pico-8 play session: hold ← + tap ❎

[t = 1 s] hold ← ~1s, tap ❎ ~2×
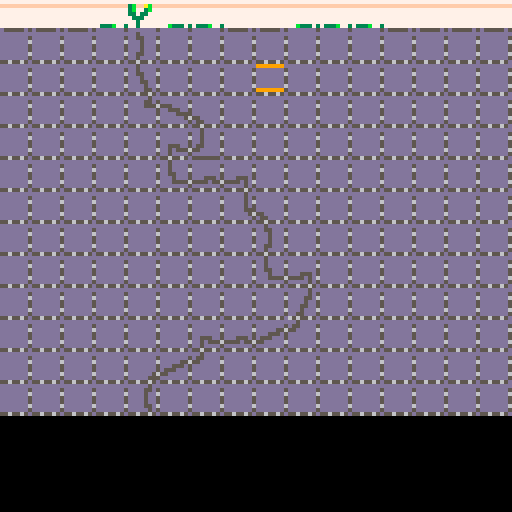
[t = 8 s] hold ← ~8s, tap ❎ ~14×
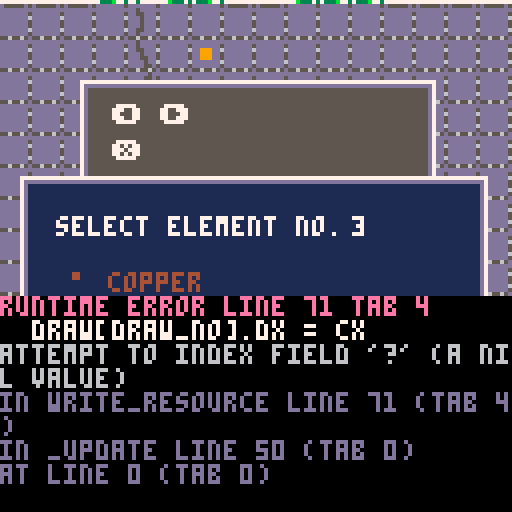

pico-8 cartridge
version 38
__lua__
-- scene1: main processing


-- input monitoring and 
-- function calling

function _update()

	if scene == 1 then
		if 					btnp(⬅️) then
	 -- left
		 newx = cx - step
	 	
	 elseif  btnp(➡️) then
	 -- right
	  newx = cx + step
	 	
	 elseif  btnp(⬆️) then
	 -- up
	  newy = cy - step
	
	 elseif  btnp(⬇️) then
	 -- down
	  newy = cy + step
	  
	 elseif btnp(❎) then
	  scene = 2
	  
	  
   --sel = 1
	  selected = false
 	end
 
	elseif scene == 2 then
 	if btnp(⬅️) then
 	 sel -= 1
 	 button_press = true
	 	if sel < 1 then 
	 		sel = res_count-1
	 	end	
	 elseif btnp(➡️) then
 	 sel += 1
 	 button_press = true
	 	if sel > res_count then 
	 		sel = 1
	 	end	
	 elseif btnp(❎) then 
	 	scene = 1	
 	 button_press = true 
 	 write_resource() 
 	end
 end  
	 
 

	if timer == 1 then
	 if newx < 0 then newx = 0 end
 	if newx > 120 then newx = 120 end
 	if newy < 0 then newy = 0 end
 	if newy > 120 then newy = 120 end 
 end

 cx = newx
 cy = newy
 
 if timer > timermax 
 	then timer = 1
 	else timer += 1
 end
 
end



function _draw()
	 if timer == 1 then
  	cls(0) 
  	map(0, 0, 0, 0, 16, 16)
	 	spr_cursor()
	end
	
	
 
 if scene == 2 then
	 select_resource() 
	end
	
	
	--debug()
	--debug2()
	
end


-->8
-- initialization

function _init()


--  scene = 0 -- (x ??) startscreen
		scene = 1 -- == game, waiting
-- 2 == (o) - place_resource
-- 3 == (x) - end_screen / restart
  
  button_pressed = false 
  
  counter = 1
  
  timer = 1
  timermax = 9

	 cx = 64
	 cy = 120
	 
	 newx = 64
	 newy = 16
	 
	 draw_no = 1

	
	 step = 8   -- rasterweite
	 
	 
	 sel = 1
	 
	 
	 -- gameplay
	 resources()
	 draws()
	
end

-->8
-- print cursors

function spr_cursor()
	
	spr(16*counter, newx, newy)
	
	counter +=1
	
 if counter == 4 then counter = 1 end
end


-->8
-- db's

function resources()

 res = {
 	{name="  return - no placing",col=7}, 
 	{name="much water",col=12},
 	{name="little water",col=12},
 	{name="copper",col=4},
 	{name="phosphate",col=14},
 	{name="sulphur",col=10},
 	{name="ferrum",col=13},
 	{name="stone",col=5},
 	{name="      restart the game",col=8}
 }
 
 res_count = #res

end	 



function draws()
-- t = 
--		{ 
-- 		[1]={a=1, b=2}, 
-- 		[2]={c=3, d=4} 
--		}

 draw = 
  {
  	[1]={dx=1, dy=1, draw_no=1}
  }
--	draw[1].dx = 1
--	draw[1].dy = 1
--	draw[1].draw_no = 1
	

end



-->8
-- scene2: resource/restart

function select_resource() 
 
 
	
 -- gray rect w. instructions
 rectfill(20,26,108,68,5)
 rect(21,26+1,107,67,13)
 rect(20,26,108,68,7)
 
 -- blue rect with selection
 rectfill(5,50,120,86,1)
 rect(6,51,120,86,13)
 rect(5,50,121,87,7)


 if button_pressed == true then 
 	b_col = 2
 else
 	b_col = 7
 end
 
 print("   ➡️",28,32,b_col)
 print("⬅️   ",28,32,b_col)
 print("❎",   28,41,b_col)
 
 
 
		--print selectionable elements
		
		--print element name & no
--		print("select element no.", 14,60, res[sel].col)
		print("select element no.", 14,60, 7)
		print(sel-1, 88,60, 7)
		
		--print sprite - in color - in row
		if sel == res_count then
			--print exit game (arrow)
			spr(71+sel,39,75)
		else
			--print selected resource
			spr(71+sel,14,72)
		end		
		--print elem. name (elem. color)
		if sel == res_count then 
			print(res[sel].name,29,77, res[sel].col)
		else
			print(res[sel].name,27,74, res[sel].col)
		end
	 
	 
	  
--	 for i = 2,sel do
--	  print("➡️", -2 + step*i,60,11)
--	 end
	 
	
end



function write_resource()
 if sel > 0 and sel < res_count 
 then
  draw[sel] = 
  {
  	[1]={dx=1, dy=1, draw_no=1}
  }
  
		draw[draw_no].dx = cx
		draw[draw_no].dy = cy
		draw[draw_no].ele = sel
		
 	draw_no += 1
	end
end
-->8
-- spare
-->8
-- debug
function debug()

print ("█",32,24,0)
if selected == true 
	then 
		print ("█",32,24,3)
	else
		print ("█",32,24,8)
	end
print (sel,32,32,0)
--print (selected,32,42,11)
print (res[sel],32,52,8)

end

function debug2()
 print("but press",64,32,11)
 print(button_pressed,104,32,11)
end
__gfx__
00000000dddddddddd5dddddddddd5ddddddd5dddd5ddddddd5ddddddd5ddddd0000000000000000000000000000000077777777777777777777777777777777
00000000ddddddd5dd55ddd5ddddd5d5dddd55d5dd5dddd5dd55ddd5dd5dddd5000000000000000000000000000000003bffabffffffbbffffffffffffffffff
00700700ddddddd6ddd5ddd6dddd55d6dddd5556dd5dddd6ddd55556dd5dddd6000000000000000000000000000000003b773b777777b3377777777777777777
00077000ddddddd5ddd5ddd5dddd5dd5ddddddd5dd55ddd5ddddddd5dd5dddd500000000000000000000000000000000337337777733b3377777777777777777
00077000ddddddd5ddd5ddd5ddd55dd5ddddddd5ddd5ddd5ddddddd5d55dddd50000000000000000000000000000000073337777777333777777777777777777
00700700ddddddd6dd55ddd6ddd5ddd6ddddddd6ddd55556ddddddd655ddddd60000000000000000000000000000000077377777777733777777777777777777
00000000ddddddd5dd5dddd5dd55ddd5ddddddd5ddddddd5ddddddd5ddddddd500000000000000000000000000000000773777777777377777b3337377777777
000000005565565d5565565d6565565d5565565d5565565d5565565d5555555d00000000000000000000000000000000ddddddd5ddddddd5ddddddd5d55555d5
0000000000000000ddddd5dddd5ddddddd5dddddddddd5ddddddd5ddddddd5dd0000000000000000000000000000000077777777777777777777777700000000
0000000000000000dddd55d5dd5dddd5d55dddd5ddddd5d5dddd55d5ddddd5d500000000000000000000000000000000fbaffb3fffbbffffffffffff00000000
0099900000000000dddd5dd6dd55ddd655ddddd6ddddd5d655555dd6ddddd5d6000000000000000000000000000000007b377b37733b77777777777700000000
0099900000000000dddd5dd5ddd5ddd5ddddddd5dddd55d5ddddddd5ddddd5d50000000000000000000000000000000077337337733b33777777777700000000
0099900000000000dddd5dd5ddd55dd5ddddddd5dddd5dd5ddddddd5ddddd5550000000000000000000000000000000077733377773337777777777700000000
0000000000000000dddd55d6dddd5dd6ddddddd665555dd6ddddddd6dddddd560000000000000000000000000000000077773777773377777777777700000000
0000000000000000ddddd5d5dddd55d5ddddddd5ddddddd5ddddddd5ddddddd50000000000000000000000000000000077773777777377777333b77300000000
00000000000000005565565d5565565d5565565d5565565d5565565d5565565d00000000000000000000000000000000ddddddd5ddddddd5ddddddd500000000
0000000000000000dddddddddddddddddddddddddddddddddddddddddddddddd0000000000000000000000000000000000000000000000000000000000000000
0999990000000000ddddddd5ddddddd5ddddddd5ddddddd5ddddddd5ddddddd50000000000000000000000000000000000000000000000000000000000000000
0000000000000000ddddddd6555dddd6ddddddd65555ddd6ddddddd655ddddd60000000000000000000000000000000000000000000000000000000000000000
0000000000000000ddddddd5dd555dd5ddddddd5ddd555d5ddddddd5d55dddd50000000000000000000000000000000000000000000000000000000000000000
0000000000000000ddd555d5dddd5555ddddddd5ddddd5d5ddd555d5dd5dddd50000000000000000000000000000000000000000000000000000000000000000
09999900000000005555d556dddddd5655ddddd6ddddd5d65555d5d6dd5dddd60000000000000000000000000000000000000000000000000000000000000000
0000000000000000ddddddd5ddddddd5d55dddd5ddddd5d5ddddd5d5dd5dddd50000000000000000000000000000000000000000000000000000000000000000
00000000000000005565565d5565565d5565565d5565565d5565565d5565565d0000000000000000000000000000000000000000000000000000000000000000
9999999000000000dddddddddddddddddddddddddd6dd6dddddddddddddddddd0000000000000000000000000000000000000000000000000000000000000000
0000000000000000ddddddd5ddddddd5ddddddd5ddddddddddddddd5ddddddd50000000000000000000000000000000000000000000000000000000000000000
000000000000000055ddd556ddddd556ddddddd6dddd5555ddddddd6dddddd560000000000000000000000000000000000000000000000000000000000000000
0000000000000000d55555d5ddd555d5ddddddd5dd555dddddddddd5ddddd5550000000000000000000000000000000000000000000000000000000000000000
0000000000000000ddddddd5d555ddd5ddddddd5dd5ddddddd555dd5ddddd5d50000000000000000000000000000000000000000000000000000000000000000
0000000000000000ddddddd655ddddd6dddddd56dd5dddd6dd5d5556ddddd5d60000000000000000000000000000000000000000000000000000000000000000
9999999000000000ddddddd5ddddddd5ddddd555dd5ddddddd5dddd5ddddd5d50000000000000000000000000000000000000000000000000000000000000000
00000000000000005565565d5565565d5565565d5565555d5565565d5565565d0000000000000000000000000000000000000000000000000000000000000000
00000000000000000070000000000700000007000070000000700000007000006600006600000000000000000000000000000000000000000000000000000000
00000000000000000077000000000700000007700070000000770000007000006000000600cccc00000000000000000000ee000000aa00000000000000766665
0000000000000000000700000000770000000077007000000007777700700000600000060cccccc0000000000000440000eeeee000aaa0000000000007555115
0000000000000000000700000000700000000000007700000000000000700000600000060cccccc000cc00000000440000eeeee000aaa0000000070065555555
0000000000000000000700000007700000000000000700000000000007700000600000060cccccc00cccc0000000000000eeeee000aaa00076666d0065155555
0000000000000000007700000007000000000000000777770000000077000000600000060cccccc00cccc0000000000000000ee0000aa000dddddd0055555555
00000000000000000070000000770000000000000000000000000000000000006000000600cccc0000cc0000000000000000000000000000ddddd00065555555
00000000000000000070000000700000000000000000000000000000000000006600006600000000000000000000000000000000000000000000000055555550
00000000000000000000070000700000007000000000070000000700000007000000000000000000000000000a00000000000000000000a00000000000000000
000000000000000000007700007000000770000000000700000077000000070000000000000000000000000000a00000a000000a00000a000000000000000000
800000000000000000007000007700007700000000000700777770000000070000000000000000000000000000a000000aaaaaa000000a000000000000000000
800000000000000000007000000700000000000000007700000000000000070000000000000000000000000000aa0000000aa0000000aa000000000000000000
80000800000000000000700000077000000000000000700000000000000007700000000000000000000aa00000aa0000000000000000aa000000000000000000
800008800000000000007700000070000000000077777000000000000000007700000000000000000aaaaaa000a000000000000000000a000000000000000000
88888888000000000000070000007700000000000000000000000000000000000000000000000000a000000a00a000000000000000000a000000000000000000
00000000000000000000070000000700000000000000000000000000000000000000000000000000000000000a00000000000000000000a00000000000000000
00000000000000000000000000000000000000000000000000000000000000000000000000000000000000000000000000000000000000000000000000000000
08000080000000000000000000000000000000000000000000000000000000000000000000000000000000000000000000000000000000000000000000000000
00800800000000000000000077700000000000007777000000000000770000000000000000000000000000000000000000000000000000000000000000000000
00088000000000000000000000777000000000000007770000000000077000000000000000000000000000000000000000000000000000000000000000000000
00088000000000000777770000007770000000000000070000000000007000000000000000000000000000000000000000000000000000000000000000000000
00800800000000007700077700000077770000000000070077777000007000000000000000000000000000000000000000000000000000000000000000000000
08000080000000000000000000000000077000000000070000007700007000000000000000000000000000000000000000000000000000000000000000000000
00000000000000000000000000000000007000000000070000000700007000000000000000000000000000000000000000000000000000000000000000000000
00000000000000000000000000000000000000000000000000000000000000000000000000000000000000000000000000000000000000000000000000000000
00000000000000000000000000000000000000000000000000000000000000000000000000000000000000000000000000000000000000000000000000000000
00000000000000007700077700000777000000000000777700000000000000770000000000000000000000000000000000000000000000000000000000000000
00000000000000000777770000077700000000000077700000000000000007700000000000000000000000000000000000000000000000000000000000000000
00000000000000000000000007770000000000000070000000000000000007000000000000000000000000000000000000000000000000000000000000000000
00000000000000000000000077000000000000770070000000077777000007000000000000000000000000000000000000000000000000000000000000000000
00000000000000000000000000000000000007700070000000770000000007000000000000000000000000000000000000000000000000000000000000000000
00000000000000000000000000000000000007000070000000700000000007000000000000000000000000000000000000000000000000000000000000000000
__gff__
00002122060905410000000000000000000012118142820a000000000000000000004888609050a000000000000000000000844418242814000000000000000000002122060905410000000000000000000012118142820a000000000000000000004888602450a0000000000000000000008444189028140000000000000000
0000000000000000000000000000000000000000000000000000000000000000000000000000000000000000000000000000000000000000000000000000000000000000000000000000000000000000000000000000000000000000000000000000000000000000000000000000000000000000000000000000000000000000
__map__
0f0f0f1e0c0e1e0f0f0e1e1e0f0f0f0f00000000000000000000000000000000000000000000000000000000000000000000000000000000000000000000000000000000000000000000000000000000000000000000000000000000000000000000000000000000000000000000000000000000000000000000000000000000
0101010102010101010101010101010100000000000000000000000000000000000000000000000000000000000000000000000000000000000000000000000000000000000000000000000000000000000000000000000000000000000000000000000000000000000000000000000000000000000000000000000000000000
0101010113010101010101010101010100000000000000000000000000000000000000000000000000000000000000000000000000000000000000000000000000000000000000000000000000000000000000000000000000000000000000000000000000000000000000000000000000000000000000000000000000000000
0101010104232401010101010101010100000000000000000000000000000000000000000000000000000000000000000000000000000000000000000000000000000000000000000000000000000000000000000000000000000000000000000000000000000000000000000000000000000000000000000000000000000000
0101010101360701010101010101010100000000000000000000000000000000000000000000000000000000000000000000000000000000000000000000000000000000000000000000000000000000000000000000000000000000000000000000000000000000000000000000000000000000000000000000000000000000
0101010101052226010101010101010100000000000000000000000000000000000000000000000000000000000000000000000000000000000000000000000000000000000000000000000000000000000000000000000000000000000000000000000000000000000000000000000000000000000000000000000000000000
0101010101010117240101010101010100000000000000000000000000000000000000000000000000000000000000000000000000000000000000000000000000000000000000000000000000000000000000000000000000000000000000000000000000000000000000000000000000000000000000000000000000000000
0101010101010101020101010101010100000000000000000000000000000000000000000000000000000000000000000000000000000000000000000000000000000000000000000000000000000000000000000000000000000000000000000000000000000000000000000000000000000000000000000000000000000000
0101010101010101052601010101010100000000000000000000000000000000000000000000000000000000000000000000000000000000000000000000000000000000000000000000000000000000000000000000000000000000000000000000000000000000000000000000000000000000000000000000000000000000
0101010101010101010301010101010100000000000000000000000000000000000000000000000000000000000000000000000000000000000000000000000000000000000000000000000000000000000000000000000000000000000000000000000000000000000000000000000000000000000000000000000000000000
0101010101013622331401010101010100000000000000000000000000000000000000000000000000000000000000000000000000000000000000000000000000000000000000000000000000000000000000000000000000000000000000000000000000000000000000000000000000000000000000000000000000000000
0101010134331401010101010101010100000000000000000000000000000000000000000000000000000000000000000000000000000000000000000000000000000000000000000000000000000000000000000000000000000000000000000000000000000000000000000000000000000000000000000000000000000000
0101010112010101010101010101010100000000000000000000000000000000000000000000000000000000000000000000000000000000000000000000000000000000000000000000000000000000000000000000000000000000000000000000000000000000000000000000000000000000000000000000000000000000
